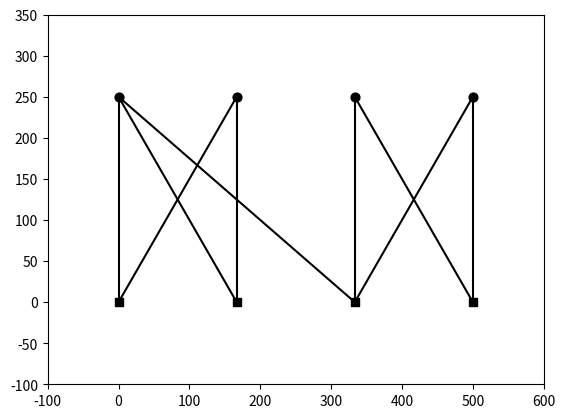
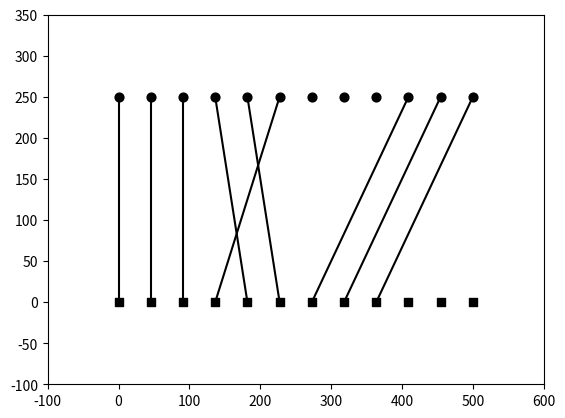

Source code (Python) for these figures, in order:
import matplotlib.pyplot as plt 
import numpy as np

class QC_tanner_graph:
    """
    Sparse implementation of a tanner graph with protograph dimensions m x n 
    and a scaling factor N
    
    Check nodes are stored in self.nodes[0:n_cn] and variable nodes are stored
    in self.nodes[n_cn:n_nodes], but external methods should not care about this
    and variable nodes should be indexed from 0,...,n_vn-1
    """

    def __init__(self, m, n, N):
        """Creates a graph with m*N check nodes, n*N variable nodes and no edges"""
        self.n_nodes = (m+n)*N
        self.n_cn = m*N
        self.n_vn = n*N 
        self.N = N  

        self.nodes = [set() for i in range(self.n_nodes)]

    def __repr__(self):
        return f"{self.n_cn} CNs, {self.n_vn} VNs, {sum([len(node) for node in self.nodes])//2} edges"

    def assert_edge(self, edge):
        assert 0 <= edge[0] < self.n_cn, f"Edge non existent, check node index {edge[0]} out of bounds."
        assert 0 <= edge[1] < self.n_nodes, f"Edge non existent, variable node index {edge[1]} out of bounds."

    def assert_vn_node(self, vn):
        assert 0 <= vn < self.n_vn, "Variable node index out of bounds."

    def assert_cn_node(self, cn):
        assert 0 <= cn < self.n_cn, "Check node index out of bounds."
    

    def add_edges(self, edges):
        """Add edges defined as pairs of check nodes and variable nodes to the graph"""
        for edge in edges:
            self.assert_edge(edge)
            self.nodes[edge[0]].add(edge[1] + self.n_cn) 
            self.nodes[edge[1] + self.n_cn].add(edge[0])

    def remove_edges(self, edges):
        """Remove edges defined as pairs of check nodes and variable nodes from the graph"""
        for edge in edges:
            assert self.has_edge(edge), "Cannot remove non existent edge"
            self.nodes[edge[0]].remove(edge[1] + self.n_cn) 
            self.nodes[edge[1] + self.n_cn].remove(edge[0])     

    def get_adjecent(self, node):
        """Returns all adjecent nodes of node index node"""
        return self.nodes[int(node)]

    def get_adjecent_cn(self, cn):
        """Returns adjecent nodes of check node index cn"""
        self.assert_cn_node(cn)
        return self.get_adjecent(cn)

    def get_adjecent_vn(self, vn):
        """Returns adjecent nodes of variable node index vn"""
        self.assert_vn_node(vn)
        return self.get_adjecent(vn + self.cn)

    def has_edge(self, edge):
        """Returns true if the graph contains the edge (ci, vi)"""
        self.assert_edge(edge)
        return edge[1] + self.n_cn in self.nodes[edge[0]]

    def get_check_degrees(self) -> list:
        """Returns the degree of all check nodes of the graph"""
        return [len(self.nodes[i]) for i in range(self.n_cn)]

    def get_H(self):
        """Generates a dense representation of the graph"""
        H = np.zeros((self.n_cn, self.n_vn))
        
        for i, nodes in enumerate(self.nodes[0:self.n_cn]):
            for j in nodes:
                H[i,j-self.n_cn] = 1

        return H

    def shift(self, node, t):
        """Shifts the node index by t cyclically"""
        return np.floor(node/self.N) * self.N + np.mod(node + t, self.N)

    def add_cyclical_edge_set(self, cn_index, vn_index):
        """Adds a cyclical edge set pi(ci, vi, N) to the graph"""
        self.assert_edge((cn_index, vn_index))
        t = np.arange(self.N)
        check_nodes = self.shift(cn_index, t)
        variable_nodes = self.shift(vn_index, t)
      
        self.add_edges(np.stack((check_nodes.astype(int), variable_nodes.astype(int)), axis=-1))

    def remove_cyclical_edge_set(self, cn_index, vn_index):
        """Removes a cyclical edge set pi(ci, vi, N) from the graph"""
        self.assert_edge((cn_index, vn_index))
        t = np.arange(self.N)
        check_nodes = np.floor(cn_index/self.N) * self.N + np.mod(cn_index + t, self.N)
        variable_nodes = np.floor(vn_index/self.N) * self.N + np.mod(vn_index + t, self.N)
      
        self.remove_edges(np.stack((check_nodes.astype(int), variable_nodes.astype(int)), axis=-1))

    def plot(self):
        """Graphical representation of the tanner graph"""
        width = 500
        height = 250
        border = 100
        vn_coords = np.stack((np.linspace(0, width, self.n_vn), np.full(self.n_vn, height)))
        cn_coords = np.stack((np.linspace(0, width, self.n_cn), np.full(self.n_cn, 0)))
        
        #Init figure
        plt.figure()
        plt.xlim(-border, width+border)
        plt.ylim(-border, height + border)
        
        #Plot nodes
        plt.scatter(vn_coords[0,:],vn_coords[1,:], s = 40, c = "black", marker = "o")
        plt.scatter(cn_coords[0,:],cn_coords[1,:], s = 40, c = "black", marker = "s")
        
        #Plot edges
        for cn, vns in enumerate(self.nodes[:self.n_cn]):
            for vn in vns:
                vn_x = vn_coords[0,vn-self.n_cn]
                vn_y = vn_coords[1,vn-self.n_cn]
                cn_x = cn_coords[0, cn]    
                cn_y = cn_coords[1, cn]    
                plt.plot([vn_x, cn_x], [vn_y, cn_y], c = "black")

        plt.show()

def min_distance(G, cn_index, vn_index):
    """
    Shortest path from cn to vn
    """
    vn_index = vn_index + G.n_cn
    Q = [cn_index]
    explored = set(Q)
    length = 0
    while Q:
        length += 1
        adjecent_nodes = []
        for node in Q:
            for adjecent_node in G.get_adjecent(node):
                if adjecent_node == vn_index:
                    return length 
                if not adjecent_node in explored:
                    explored.add(adjecent_node)
                    adjecent_nodes.append(adjecent_node)
        Q = adjecent_nodes

    return np.inf

def shortest_cycle(G, vn_index, cn_index = None):
    """
    Shortest cycle from vn to vn. 
    If cn is given, the shortest cycle from vn to vn passing through the edge (cn. vn)
    """
    if not cn_index is None:
        G.assert_cn_node(cn_index)
    G.assert_vn_node(vn_index)

    start_index = vn_index + G.n_cn
    Q = [start_index]
    explored = {start_index : []}
    
    while Q:
        adjecent_nodes = []

        for node in Q:
            for adjecent_node in G.get_adjecent(node):
                if not adjecent_node in explored:
                    explored[adjecent_node] = explored[node] + [adjecent_node]
                    adjecent_nodes.append(adjecent_node)
                else:
                    overlap = [n1==n2 for n1, n2 in zip(explored[adjecent_node], explored[node])]
                    if not any(overlap) and len(explored[node]) > 1 :
                        if cn_index == explored[adjecent_node][0] or cn_index == explored[node][0] or cn_index is None:
                            return len(explored[node]) + len(explored[adjecent_node]) + 1
    
        Q = adjecent_nodes

    return np.inf

def local_girth_vn(G, vn_index):
    """Minimum cycle length passing through vn"""
    return shortest_cycle(G, vn_index)

def local_girth_cn(G, cn_index, vn_index, gcd = False):
    """Minimum cycle length passing through the edge (cn, vn) assuming edge between them is known to exist"""
    if gcd:
        result = local_cn_girth_gcd(G, cn_index, vn_index)
    else:
        result = shortest_cycle(G, vn_index, cn_index)
    return result 

def local_cn_girth_gcd(G, cn, vn):
    """Approximation of local edge girth for short cycles"""
    delta = np.zeros(G.N)
    for t in range(G.N):
        delta[t] = min_distance(G, G.shift(cn, t), vn)   
    
    result = delta[0]

    for t in range(G.N):
        cond1 = delta[t] + delta[G.N-(t+1)]
        cond2 = min_distance(G, G.shift(vn, t), vn) + min_distance(G, G.shift(cn, t-cn), G.shift(cn, -cn))
        cond3 = delta[t]*G.N / np.gcd(G.N, t)

        result = min([cond1, cond2, cond3, result])

    return result

def run_tests():
    m = 4
    n = 4
    N = 1
    G = QC_tanner_graph(m, n, N)
    a = [0, 0, 0, 1, 1, 2, 2, 3, 3]
    b = [0, 1, 2, 0, 1, 2, 3, 2, 3]
    G.add_edges(zip(b,a))

    print("Minimal cycle from vn1 = ", local_girth_vn(G, 0))
    print("Minimal cycle through cn3, vn1 = ",local_girth_cn(G, 2, 0))
    G.plot()

    G = QC_tanner_graph(m, n, 3)
    G.add_cyclical_edge_set(0, 0)
    G.add_cyclical_edge_set(3, 5)
    G.add_cyclical_edge_set(6, 9)

    G.plot()

if __name__ == "__main__":
    run_tests()
